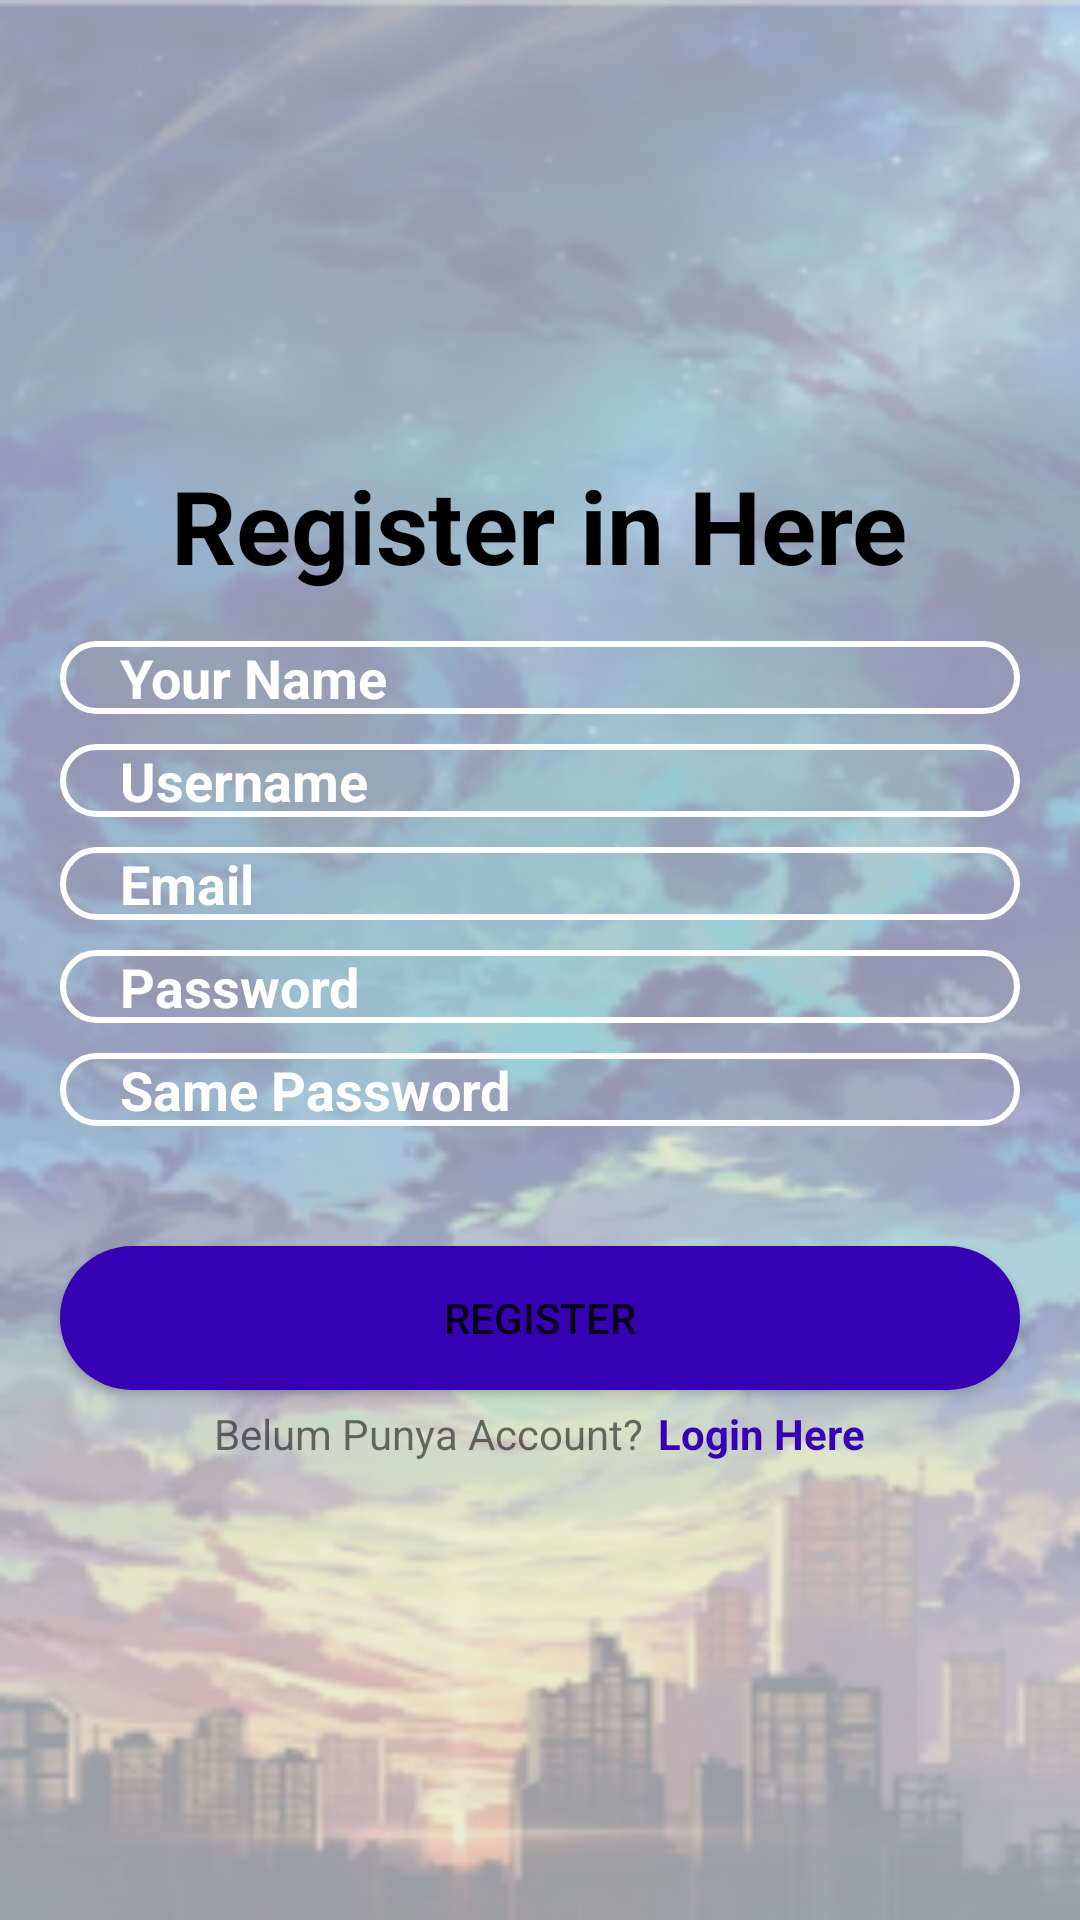

The Android layout XML behind this screen, and the referenced resources:
<!-- AndroidManifest.xml: application theme Theme.TebakFoto -->
<!-- res/layout/activity_register.xml -->
<?xml version="1.0" encoding="utf-8"?>
<LinearLayout xmlns:android="http://schemas.android.com/apk/res/android"
    xmlns:app="http://schemas.android.com/apk/res-auto"
    xmlns:tools="http://schemas.android.com/tools"
    android:layout_width="match_parent"
    android:layout_height="match_parent"
    android:orientation="vertical"
    android:gravity="center"
    android:background="@drawable/bg"
    tools:context=".Register">

    <TextView
        android:id="@+id/textView3"
        android:layout_width="wrap_content"
        android:layout_height="wrap_content"
        android:text="Register in Here"
        android:textColor="@android:color/black"
        android:textSize="34sp"
        android:textStyle="bold"
        android:layout_marginBottom="16dp"
        app:layout_constraintBottom_toBottomOf="parent"
        app:layout_constraintEnd_toEndOf="parent"
        app:layout_constraintStart_toStartOf="parent"
        app:layout_constraintTop_toTopOf="parent"
        app:layout_constraintVertical_bias="0.26999998" />

    <EditText
        android:id="@+id/rg_Name"
        android:layout_width="match_parent"
        android:layout_height="wrap_content"
        android:layout_marginStart="20dp"
        android:layout_marginBottom="10dp"
        android:layout_marginEnd="20dp"
        android:background="@drawable/input_bg"
        android:hint="Your Name"
        android:inputType="textPersonName"
        android:textColorHint="@color/white"
        android:textStyle="bold"
        android:maxLines="1"
        android:paddingStart="20dp"
        android:paddingEnd="0dp"/>

    <EditText
        android:id="@+id/rg_Usename"
        android:layout_width="match_parent"
        android:layout_height="wrap_content"
        android:layout_marginStart="20dp"
        android:layout_marginBottom="10dp"
        android:layout_marginEnd="20dp"
        android:background="@drawable/input_bg"
        android:hint="Username"
        android:inputType="textPersonName"
        android:textColorHint="@color/white"
        android:textStyle="bold"
        android:maxLines="1"
        android:paddingStart="20dp"
        android:paddingEnd="0dp"/>

    <EditText
        android:id="@+id/rg_Email"
        android:layout_width="match_parent"
        android:layout_height="wrap_content"
        android:layout_marginStart="20dp"
        android:layout_marginBottom="10dp"
        android:layout_marginEnd="20dp"
        android:background="@drawable/input_bg"
        android:hint="Email"
        android:inputType="textEmailAddress"
        android:textColorHint="@color/white"
        android:textStyle="bold"
        android:maxLines="1"
        android:paddingStart="20dp"
        android:paddingEnd="0dp"/>

    <EditText
        android:id="@+id/rg_Pass"
        android:layout_width="match_parent"
        android:layout_height="wrap_content"
        android:layout_marginStart="20dp"
        android:layout_marginEnd="20dp"
        android:background="@drawable/input_bg"
        android:hint="Password"
        android:inputType="textPassword"
        android:textColorHint="@color/white"
        android:textStyle="bold"
        android:maxLines="1"
        android:layout_marginBottom="10dp"
        android:paddingStart="20dp"
        android:paddingEnd="0dp"/>

    <EditText
        android:id="@+id/rg_ConPass"
        android:layout_width="match_parent"
        android:layout_height="wrap_content"
        android:layout_marginStart="20dp"
        android:layout_marginEnd="20dp"
        android:background="@drawable/input_bg"
        android:hint="Same Password"
        android:inputType="textPassword"
        android:textColorHint="@color/white"
        android:textStyle="bold"
        android:maxLines="1"
        android:paddingStart="20dp"
        android:paddingEnd="0dp"/>


    <androidx.appcompat.widget.AppCompatButton
        android:layout_width="match_parent"
        android:layout_height="wrap_content"
        android:layout_marginStart="20dp"
        android:id="@+id/rg_btnReg"
        android:layout_marginEnd="20dp"
        android:text="Register"
        android:background="@drawable/btn_bg"
        android:layout_marginTop="40dp"/>

    <LinearLayout
        android:layout_width="wrap_content"
        android:layout_height="wrap_content"
        android:orientation="horizontal"
        android:gravity="center"
        android:layout_marginTop="5dp">
        <TextView
            android:layout_width="wrap_content"
            android:layout_height="wrap_content"
            android:text="Belum Punya Account?"/>
        <TextView
            android:layout_width="wrap_content"
            android:layout_height="wrap_content"
            android:layout_marginStart="5dp"
            android:text="Login Here"
            android:textStyle="bold"
            android:id="@+id/btnToLog"
            android:textColor="@color/purple_700"/>
    </LinearLayout>



</LinearLayout>
<!-- resources referenced by this layout -->
<resources>
  <!-- drawable bg: png bitmap (drawable-v24, 106885 bytes) -->
  <!-- drawable btn_bg (drawable) -->
  <?xml version="1.0" encoding="utf-8"?>
  <shape xmlns:android="http://schemas.android.com/apk/res/android">
  
      <solid android:color="@color/purple_700"/>
      <corners android:radius="70dp"/>
  </shape>
  <!-- drawable input_bg (drawable) -->
  <?xml version="1.0" encoding="utf-8"?>
  <shape xmlns:android="http://schemas.android.com/apk/res/android">
      <stroke android:color="@color/white" android:width="2dp"/>
      <corners android:radius="70dp"/>/
  
  </shape>
  <style name="Theme.TebakFoto" parent="Theme.MaterialComponents.DayNight.DarkActionBar">
          
          <item name="colorPrimary">@color/purple_500</item>
          <item name="colorPrimaryVariant">@color/purple_700</item>
          <item name="colorOnPrimary">@color/white</item>
          
          <item name="colorSecondary">@color/teal_200</item>
          <item name="colorSecondaryVariant">@color/teal_700</item>
          <item name="colorOnSecondary">@color/black</item>
          
          <item name="android:statusBarColor" tools:targetApi="l">?attr/colorPrimaryVariant</item>
          
      </style>
  <!-- not gathered from this repository: default colours our renderer supplied (Android Studio template values) -->
  <color name="purple_500">#FF6200EE</color>
  <color name="purple_700">#FF3700B3</color>
  <color name="teal_200">#FF03DAC5</color>
  <color name="teal_700">#FF018786</color>
  <color name="black">#FF000000</color>
  <color name="white">#FFFFFFFF</color>
</resources>
